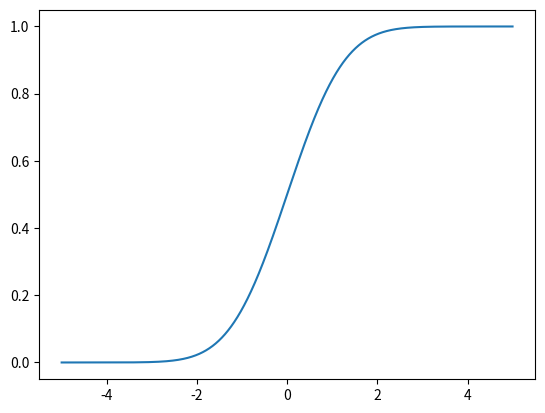

Here is the Python script that generated this plot:
from numpy import arange
from matplotlib import pyplot
from scipy.stats import norm

sample_space = arange(-5, 5, 0.001)

cdf = norm.cdf(sample_space)

pyplot.plot(sample_space, cdf)
pyplot.show()
